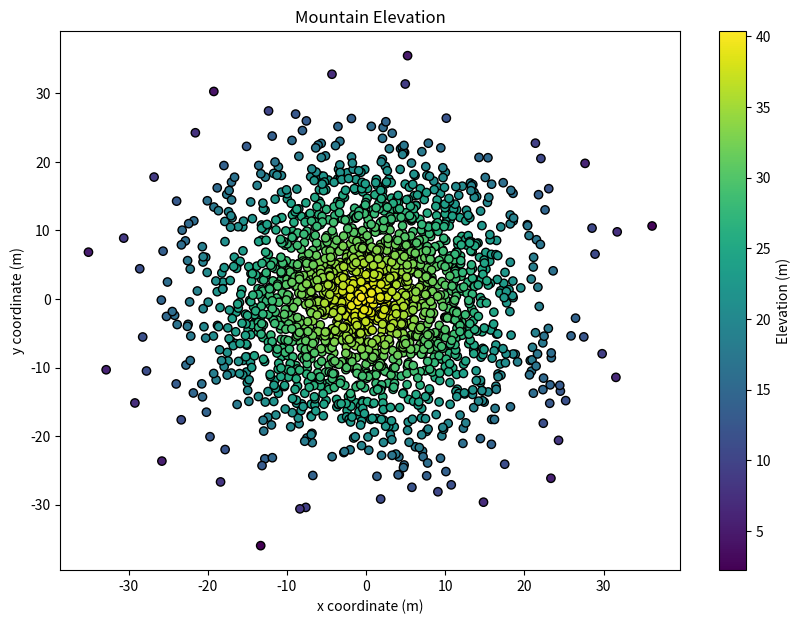

Reproduce this figure in Python.
#!/usr/bin/env python3
import numpy as np
import matplotlib.pyplot as plt

np.random.seed(5)

x = np.random.randn(2000) * 10
y = np.random.randn(2000) * 10
z = np.random.rand(2000) + 40 - np.sqrt(np.square(x) + np.square(y))

# Create the scatter plot
plt.figure(figsize=(10, 7))
scatter = plt.scatter(x, y, c=z, cmap='viridis', edgecolor='k')

# Add colorbar
cbar = plt.colorbar(scatter)
cbar.set_label('Elevation (m)')

# Set labels and title
plt.xlabel('x coordinate (m)')
plt.ylabel('y coordinate (m)')
plt.title('Mountain Elevation')

# Show the plot
plt.show()
